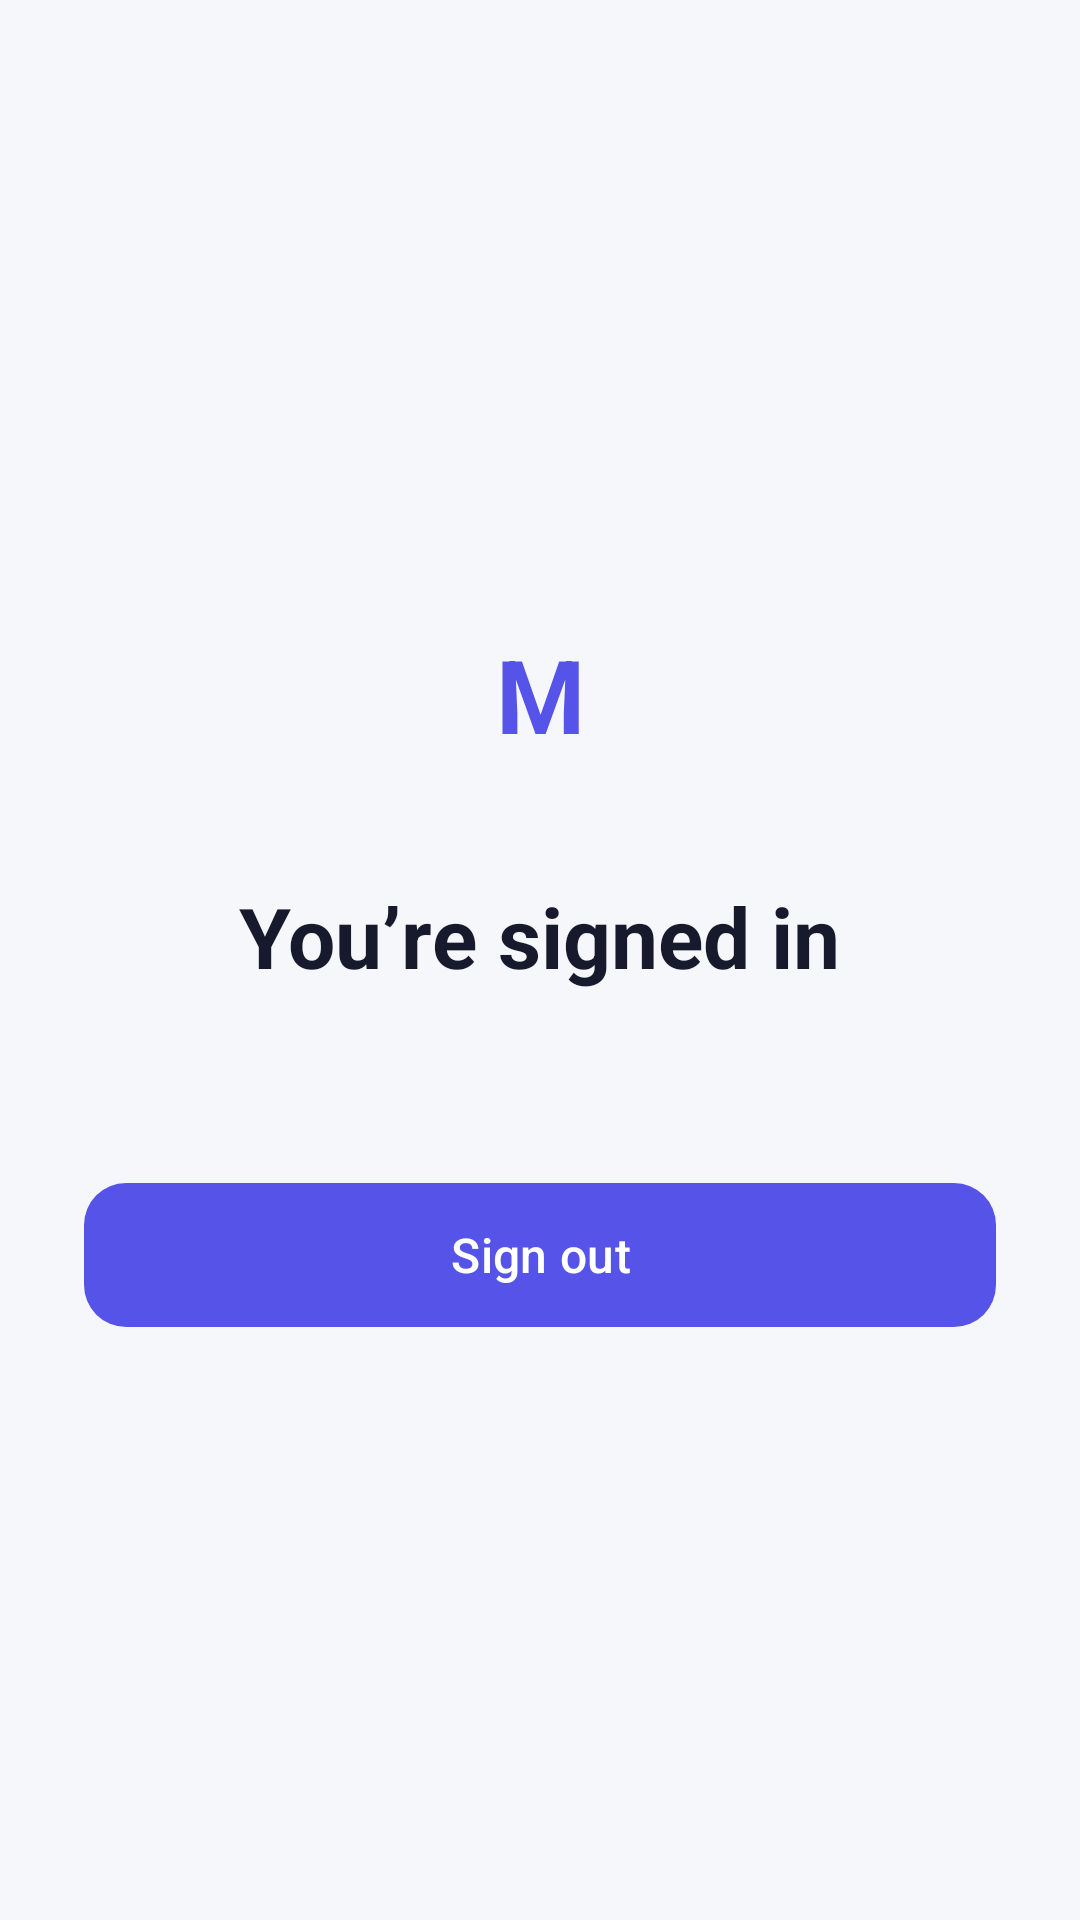

Layout XML and referenced resources for this Android screen:
<!-- AndroidManifest.xml: application theme Theme.MyApplication -->
<!-- res/layout/activity_home.xml -->
<?xml version="1.0" encoding="utf-8"?>
<FrameLayout xmlns:android="http://schemas.android.com/apk/res/android"
    xmlns:app="http://schemas.android.com/apk/res-auto"
    xmlns:tools="http://schemas.android.com/tools"
    android:id="@+id/home_root"
    android:layout_width="match_parent"
    android:layout_height="match_parent"
    android:background="@color/screen_background"
    tools:context=".HomeActivity">

    <LinearLayout
        android:layout_width="match_parent"
        android:layout_height="wrap_content"
        android:layout_gravity="center"
        android:gravity="center"
        android:orientation="vertical"
        android:padding="28dp">

        <TextView
            android:layout_width="76dp"
            android:layout_height="76dp"
            android:background="@drawable/bg_brand_mark"
            android:gravity="center"
            android:text="M"
            android:textColor="@color/brand_primary"
            android:textSize="34sp"
            android:textStyle="bold" />

        <TextView
            android:layout_width="wrap_content"
            android:layout_height="wrap_content"
            android:layout_marginTop="24dp"
            android:text="@string/welcome"
            android:textColor="@color/text_primary"
            android:textSize="28sp"
            android:textStyle="bold" />

        <TextView
            android:id="@+id/home_welcome"
            android:layout_width="match_parent"
            android:layout_height="wrap_content"
            android:layout_marginTop="10dp"
            android:gravity="center"
            android:textColor="@color/text_secondary"
            android:textSize="16sp" />

        <com.google.android.material.button.MaterialButton
            android:id="@+id/sign_out_button"
            android:layout_width="match_parent"
            android:layout_height="56dp"
            android:layout_marginTop="28dp"
            android:text="@string/sign_out"
            android:textAllCaps="false"
            android:textSize="16sp"
            app:backgroundTint="@color/brand_primary"
            app:cornerRadius="14dp" />
    </LinearLayout>

</FrameLayout>
<!-- resources referenced by this layout -->
<resources>
  <color name="brand_primary">#5553E8</color>
  <color name="screen_background">#F6F7FB</color>
  <color name="text_primary">#171A2C</color>
  <color name="text_secondary">#6B7083</color>
  <string name="sign_out">Sign out</string>
  <string name="welcome">You’re signed in</string>
  <style name="Theme.MyApplication" parent="Base.Theme.MyApplication" />
  <style name="Base.Theme.MyApplication" parent="Theme.Material3.Light.NoActionBar">
          <item name="colorPrimary">@color/brand_primary</item>
          <item name="colorOnPrimary">@color/white</item>
          <item name="colorSecondary">@color/brand_primary</item>
      </style>
  <color name="white">#FFFFFFFF</color>
</resources>
